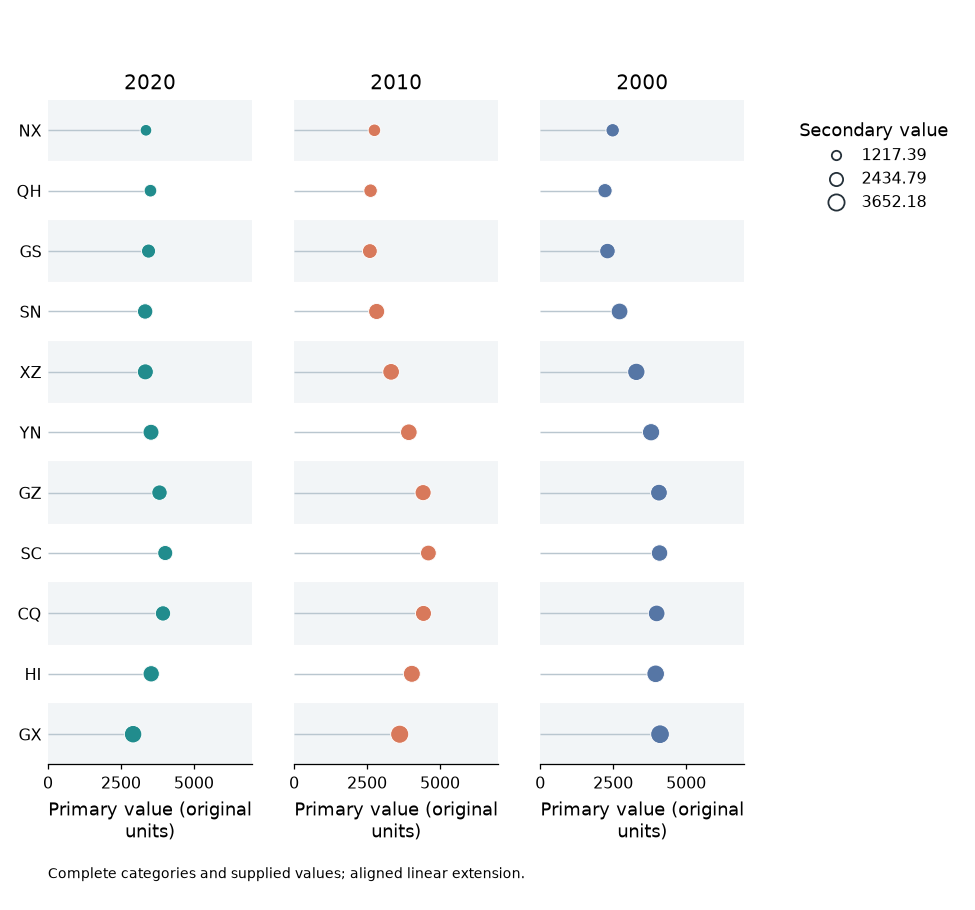

The table this chart was drawn from, first rows:
record_type	category	series	value	area
profile	NX	2020	3360	1900
profile	QH	2020	3514	2229
profile	GS	2020	3448	2775
profile	SN	2020	3332	3298
profile	XZ	2020	3339	3575
profile	YN	2020	3532	3537
profile	GZ	2020	3823	3317
profile	SC	2020	4020	3162
profile	CQ	2020	3943	3279
profile	HI	2020	3539	3702
profile	GX	2020	2918	4270
profile	NX	2010	2754	2200
profile	QH	2010	2621	2529
profile	GS	2010	2598	3075
profile	SN	2010	2830	3598
profile	XZ	2010	3325	3875
profile	YN	2010	3933	3837
profile	GZ	2010	4422	3617
profile	SC	2010	4603	3462
profile	CQ	2010	4434	3579
profile	HI	2010	4036	4002
profile	GX	2010	3620	4570
profile	NX	2000	2483	2500
profile	QH	2000	2221	2829
profile	GS	2000	2305	3375
profile	SN	2000	2719	3898
profile	XZ	2000	3294	4175
profile	YN	2000	3800	4137
profile	GZ	2000	4070	3917
profile	SC	2000	4090	3762
profile	CQ	2000	3991	3879
profile	HI	2000	3957	4302
profile	GX	2000	4106	4870
